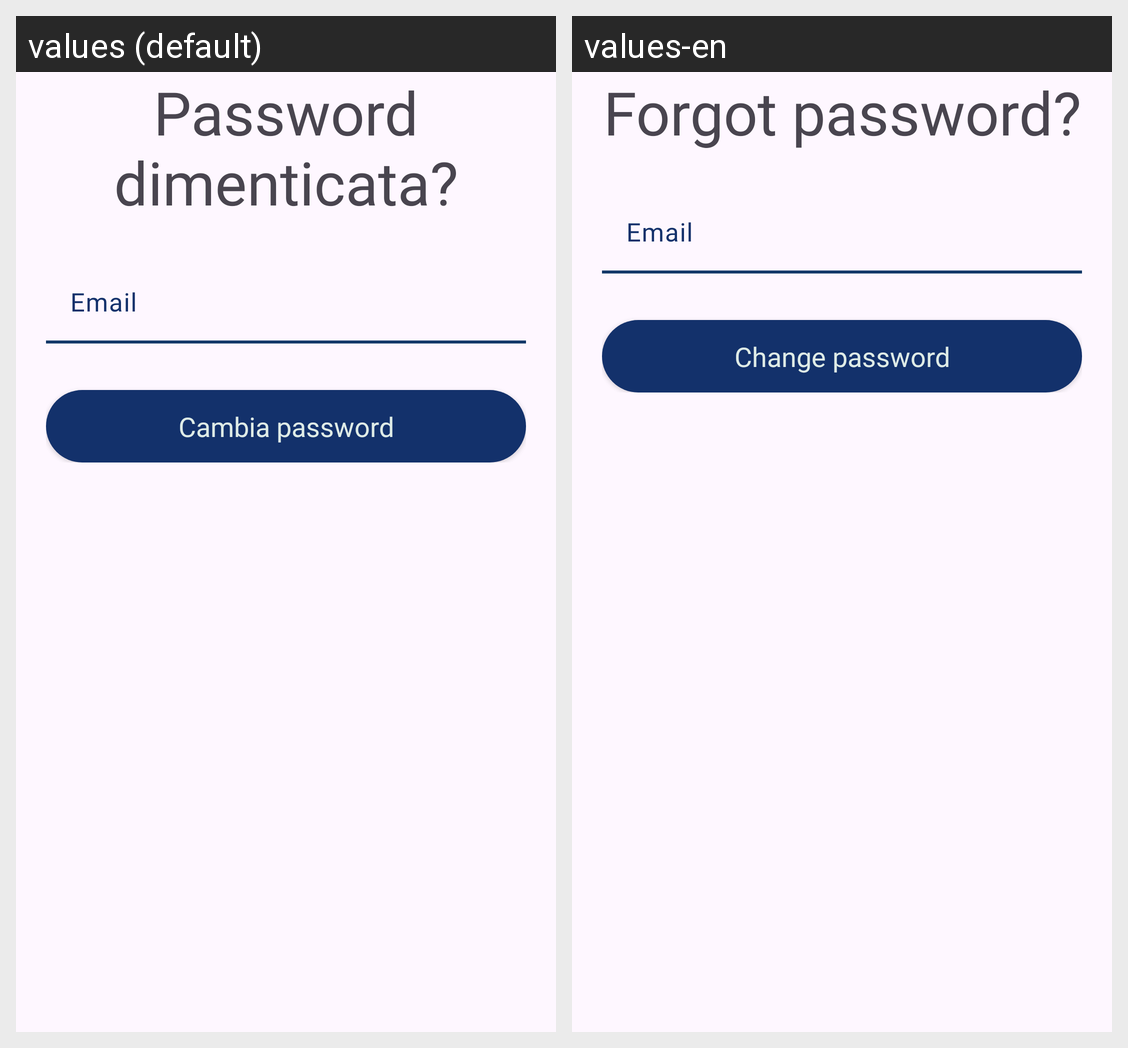

The Android screen above is rendered under two locales of the same app. Produce the string resources it draws, with the default and per-locale values.
Android screen res/layout/fragment_forgot_password.xml rendered under 2 locales, left to right: values (default), values-en. Device: Nexus 5 (rendered at 1080×1920; each locale shown at half size, 540×960, under a caption strip naming it); theme Theme.Walkamib.
Strings drawn on this screen, with the default value and each locale's value (text and hints the layout hard-codes, and strings that could not be matched under every locale, appear in the picture but are not listed):

forgot_password
  values: Password dimenticata?
  values-en: Forgot password?

email
  values: Email
  values-en: Email  [not translated; the default value is used]

resetPassword
  values: Cambia password
  values-en: Change password
